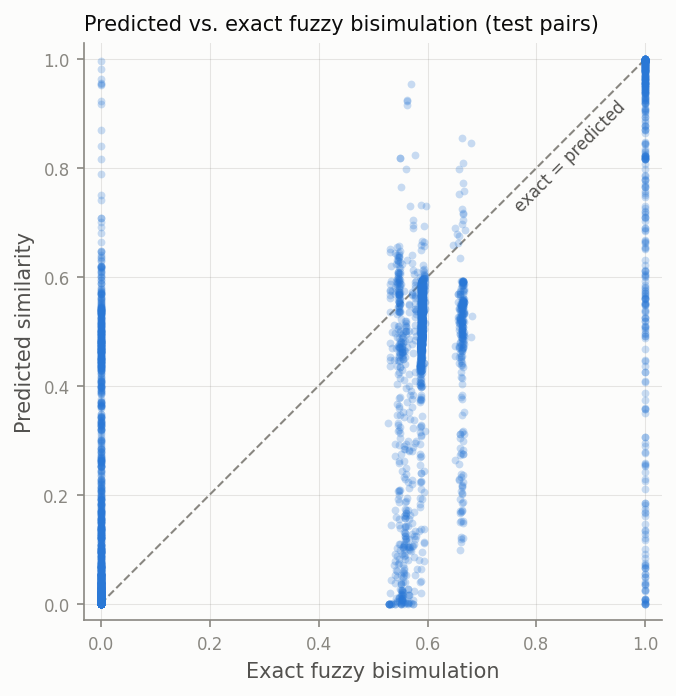

Data behind this chart, as committed beside it:
entity_i, entity_j, exact, predicted
50080, 84838, 0.000000, 0.547
118835, 109996, 0.000000, 0.003224
85097, 77902, 0.000000, 0.000010
31395, 29792, 0.000000, 0.000007
6646, 100126, 0.000000, 0.5017
187, 47468, 0.000000, 0.002575
62083, 27323, 0.000000, 0.000003
57814, 62348, 0.000000, 0.001449
104958, 34990, 0.000000, 0.5153
112904, 109996, 0.000000, 0.000372
98666, 113786, 0.000000, 0.000042
112904, 81690, 0.000000, 0.000613
76238, 20445, 0.5896, 0.5275
12707, 53419, 0.000000, 0.5474
49636, 71435, 0.000000, 0.5079
81926, 84208, 0.5896, 0.4968
187, 62083, 1, 1
117346, 53419, 0.000000, 0.000064
27083, 29792, 0.000000, 0.2443
49636, 109832, 0.000000, 0.000033
10605, 27323, 0.000000, 0.04127
35083, 20445, 0.5892, 0.4966
23842, 89598, 0.000000, 0.005897
98007, 104958, 0.5894, 0.5244
27323, 53107, 0.000000, 0.09741
27323, 20445, 0.000000, 0.002707
34990, 23842, 0.000000, 0.000422
113786, 23842, 0.000000, 0.000145
10605, 27083, 0.6617, 0.5638
77902, 109832, 0.000000, 0.000043
57814, 118835, 0.000000, 0.004789
113786, 31395, 0.000000, 0.000000
81926, 118835, 0.000000, 0.3361
110204, 76238, 0.5918, 0.598
10605, 29340, 0.000000, 0.000634
34990, 98762, 0.000000, 0.5732
118835, 84838, 0.000000, 0.4927
53107, 98666, 0.000000, 0.09958
31395, 20445, 0.000000, 0.000006
84208, 98007, 0.000000, 0.5615
101231, 50080, 0.000000, 0.000570
84838, 8233, 0.000000, 0.578
62348, 118835, 0.000000, 0.463
98007, 19635, 0.5914, 0.605
72064, 109996, 0.000000, 0.000091
93722, 113786, 0.000000, 0.4873
72064, 35083, 0.000000, 0.4958
81540, 84838, 0.000000, 0.000157
77902, 20445, 1, 0.5533
49636, 8233, 0.000000, 0.4321
81690, 12707, 0.000000, 0.000548
12707, 98762, 0.5894, 0.5443
81690, 35083, 0.000000, 0.000145
8233, 121938, 0.5905, 0.5127
100126, 27323, 0.000000, 0.002318
35083, 118835, 0.000000, 0.2949
60235, 19635, 0.000000, 0.4904
77902, 112904, 0.000000, 0.2882
71435, 84838, 0.5894, 0.5834
84838, 98762, 0.000000, 0.5748
... 14,968 more rows
